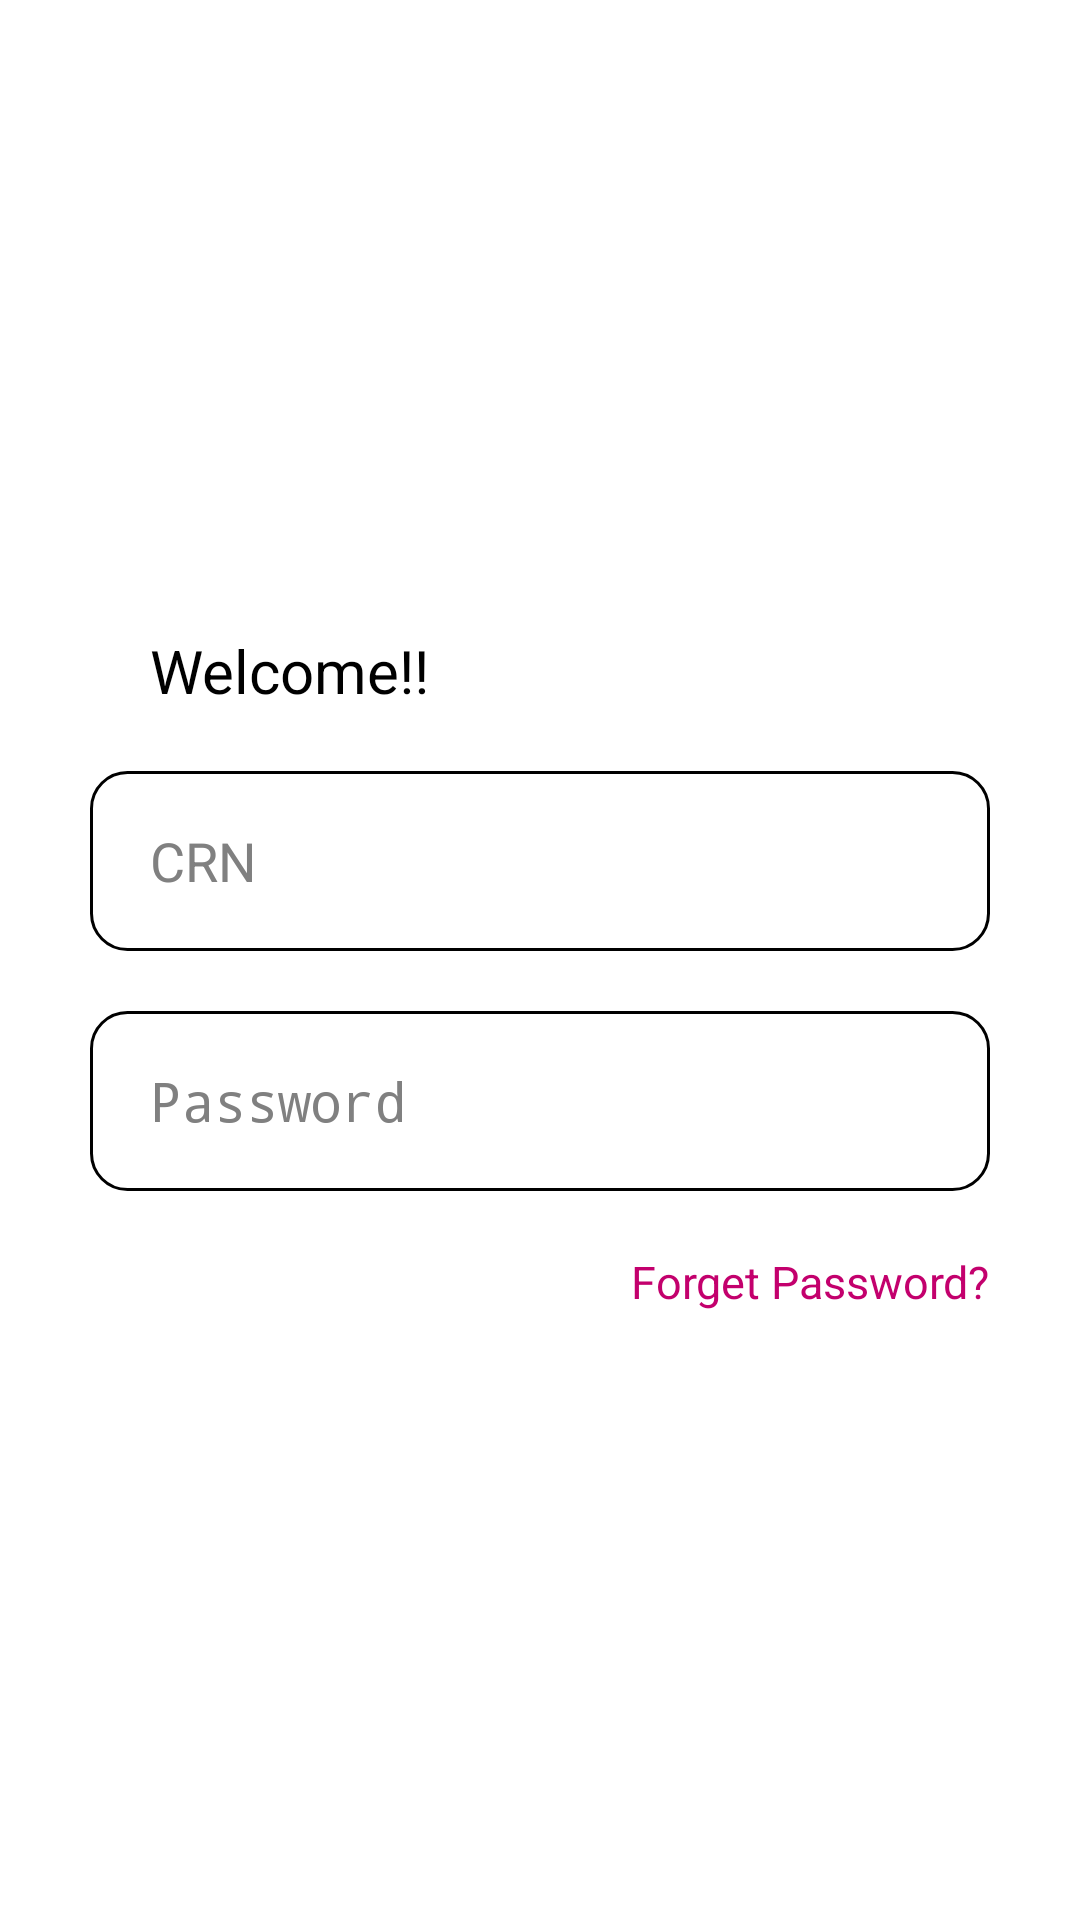

Produce the Android XML layout that renders to this screen, including the resource entries it uses.
<!-- AndroidManifest.xml: application theme Theme.SaurabhPracticle -->
<!-- res/layout/activity_login.xml -->
<?xml version="1.0" encoding="utf-8"?>
<androidx.constraintlayout.widget.ConstraintLayout xmlns:android="http://schemas.android.com/apk/res/android"
    xmlns:app="http://schemas.android.com/apk/res-auto"
    xmlns:tools="http://schemas.android.com/tools"
    android:layout_width="match_parent"
    android:layout_height="match_parent"
    android:background="@color/white"
    tools:context=".uiscreens.LoginActivity">

  <ImageView
      android:id="@+id/ivLogo"
      android:layout_width="wrap_content"
      android:layout_height="100dp"
      android:layout_marginTop="100dp"
      android:src="@drawable/ic_pinkoo_text"
      app:layout_constraintEnd_toEndOf="parent"
      app:layout_constraintHorizontal_bias="0.5"
      app:layout_constraintStart_toStartOf="parent"
      app:layout_constraintTop_toTopOf="parent" />

  <TextView
      android:id="@+id/tvwlcm"
      android:layout_width="wrap_content"
      android:layout_height="wrap_content"
      android:layout_marginStart="50dp"
      android:layout_marginTop="10dp"
      android:text="@string/lbl_welcome"
      android:textColor="@color/black"
      android:textSize="20sp"
      app:layout_constraintStart_toStartOf="parent"
      app:layout_constraintTop_toBottomOf="@id/ivLogo" />

  <EditText
      android:id="@+id/etEmail"
      android:layout_width="match_parent"
      android:layout_height="60dp"
      android:maxLines="1"
      android:minLines="1"
      android:maxLength="30"
      android:paddingLeft="20dp"
      android:imeOptions="actionNext"
      android:inputType="textEmailAddress"
      android:background="@drawable/etoutline"
      android:textColor="@color/black"
      android:layout_marginStart="30dp"
      android:layout_marginTop="20dp"
      android:layout_marginEnd="30dp"
      android:focusable="true"
      android:focusableInTouchMode="true"
      android:hint="CRN"
      app:layout_constraintEnd_toEndOf="parent"
      app:layout_constraintStart_toStartOf="parent"
      app:layout_constraintTop_toBottomOf="@id/tvwlcm" />

  <EditText
      android:id="@+id/etPassword"
      android:layout_width="match_parent"
      android:layout_height="60dp"
      android:paddingLeft="20dp"
      android:maxLength="30"
      android:inputType="textPassword"
      android:imeOptions="actionDone"
      android:background="@drawable/etoutline"
      android:textColor="@color/black"
      android:layout_marginStart="30dp"
      android:layout_marginTop="20dp"
      android:layout_marginEnd="30dp"
      android:focusable="true"
      android:focusableInTouchMode="true"
      android:hint="Password"
      app:layout_constraintEnd_toEndOf="parent"
      app:layout_constraintStart_toStartOf="parent"
      app:layout_constraintTop_toBottomOf="@id/etEmail" />

  <TextView
      android:layout_width="wrap_content"
      android:layout_height="wrap_content"
      android:text="Forget Password?"
      android:textColor="@color/colorPrimary"
      android:textSize="15sp"
      android:layout_marginTop="20dp"
      app:layout_constraintTop_toBottomOf="@id/etPassword"
      app:layout_constraintEnd_toEndOf="@id/etPassword"/>

  <androidx.appcompat.widget.AppCompatButton
      android:id="@+id/btnLogin"
      android:layout_width="100dp"
      android:layout_height="wrap_content"
      android:layout_marginTop="80dp"
      android:background="@drawable/rounded_bg"
      android:backgroundTint="@color/colorPrimary"
      android:padding="10dp"
      android:gravity="center"
      android:text="@string/btnlogin"
      android:textColor="@color/white"
      app:layout_constraintEnd_toEndOf="parent"
      app:layout_constraintStart_toStartOf="parent"
      app:layout_constraintTop_toBottomOf="@id/etPassword" />

</androidx.constraintlayout.widget.ConstraintLayout>
<!-- resources referenced by this layout -->
<resources>
  <color name="black">#FF000000</color>
  <color name="colorPrimary">#C3006D</color>
  <color name="white">#FFFFFFFF</color>
  <!-- drawable etoutline (drawable) -->
  <?xml version="1.0" encoding="utf-8"?>
  <shape
  xmlns:android="http://schemas.android.com/apk/res/android"
  android:shape="rectangle">
  <solid
      android:color="@android:color/white"/>
  
  <corners
      android:bottomRightRadius="12dp"
      android:bottomLeftRadius="12dp"
      android:topLeftRadius="12dp"
      android:topRightRadius="12dp"/>
  <stroke
      android:color="@color/black"
      android:width="1dp"/>
  </shape>
  <string name="btnlogin">Login</string>
  <string name="lbl_welcome">Welcome!!</string>
  <style name="Theme.SaurabhPracticle" parent="android:Theme.NoTitleBar.Fullscreen">
          <item name="colorAccent">@color/colorPrimary</item>
          <item name="windowNoTitle">true</item>
          <item name="windowActionBar">false</item>
          <item name="android:windowFullscreen">true</item>
          <item name="android:windowContentOverlay">@null</item>
      </style>
</resources>
